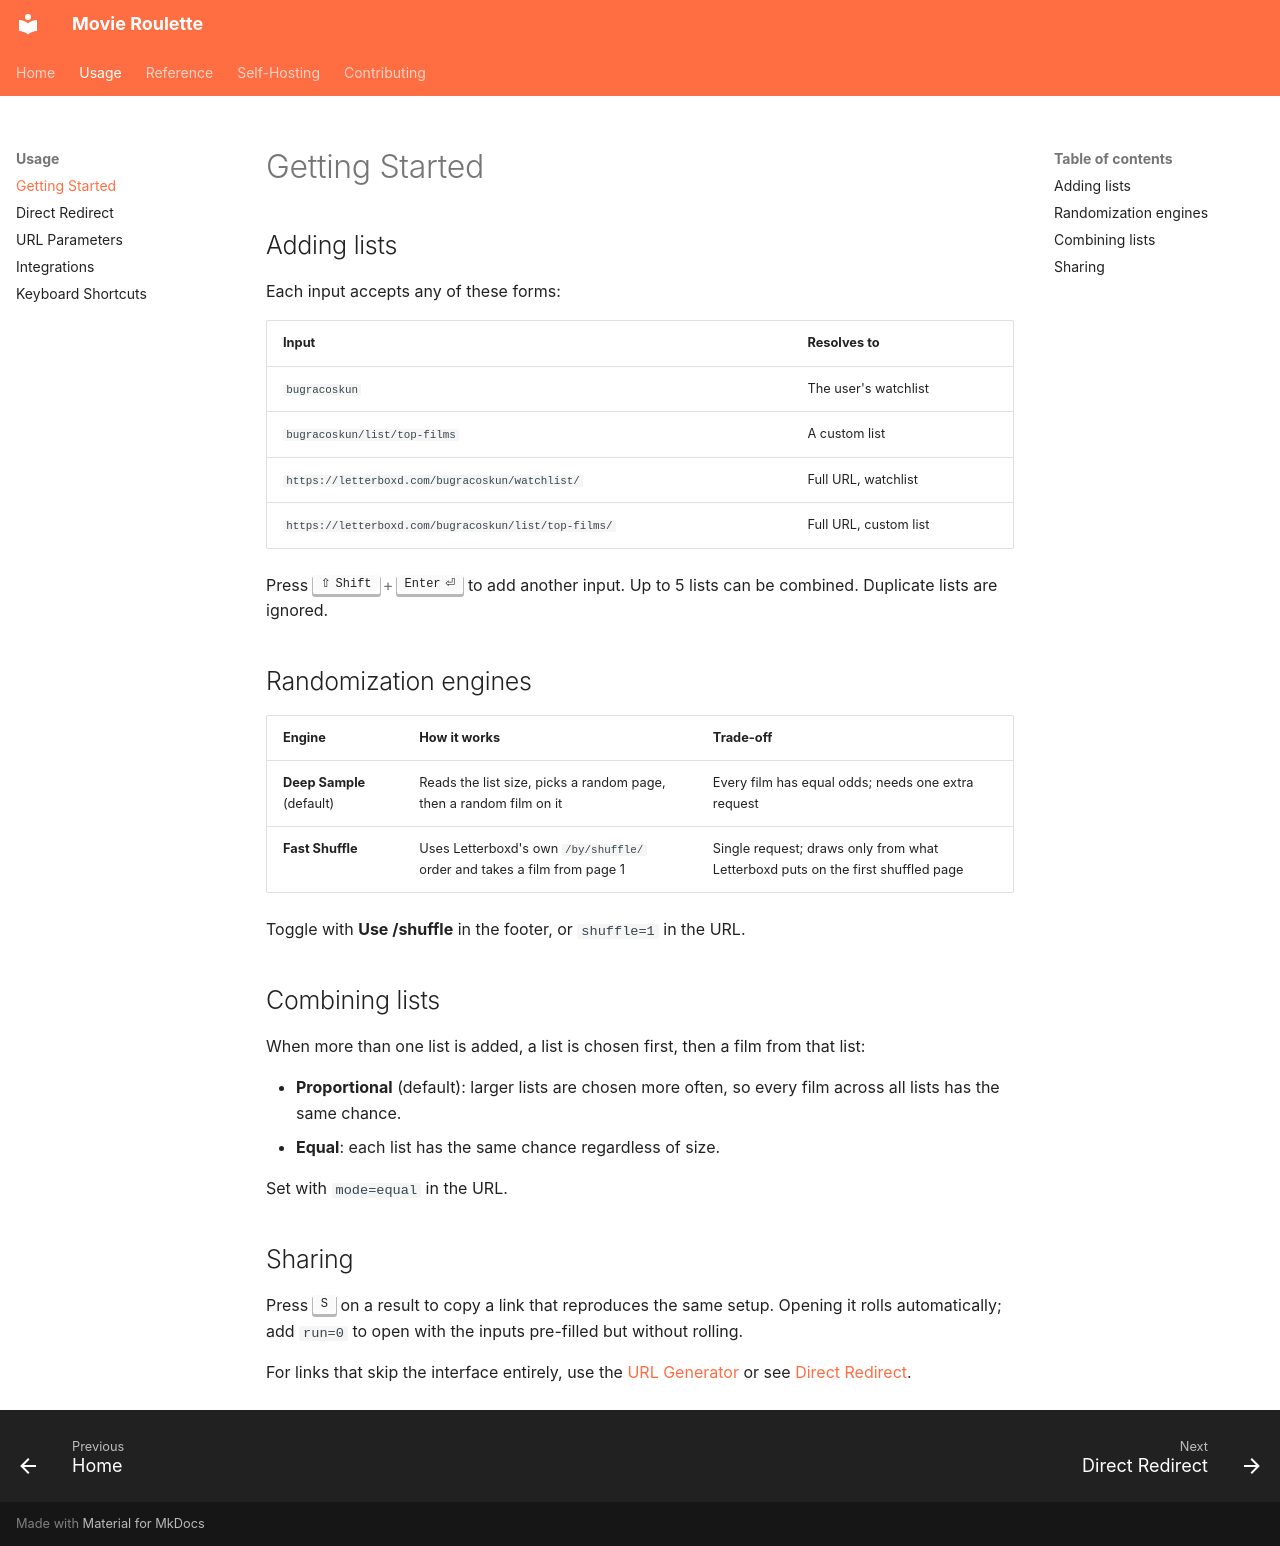

repository: fastfingertips/movie-roulette · page: usage/getting-started/index.html · generator: mkdocs

# Getting Started

## Adding lists

Each input accepts any of these forms:

| Input | Resolves to |
|---|---|
| `bugracoskun` | The user's watchlist |
| `bugracoskun/list/top-films` | A custom list |
| `https://letterboxd.com/bugracoskun/watchlist/` | Full URL, watchlist |
| `https://letterboxd.com/bugracoskun/list/top-films/` | Full URL, custom list |

Press ++shift+enter++ to add another input. Up to 5 lists can be combined. Duplicate lists are ignored.

## Randomization engines

| Engine | How it works | Trade-off |
|---|---|---|
| **Deep Sample** (default) | Reads the list size, picks a random page, then a random film on it | Every film has equal odds; needs one extra request |
| **Fast Shuffle** | Uses Letterboxd's own `/by/shuffle/` order and takes a film from page 1 | Single request; draws only from what Letterboxd puts on the first shuffled page |

Toggle with **Use /shuffle** in the footer, or `shuffle=1` in the URL.

## Combining lists

When more than one list is added, a list is chosen first, then a film from that list:

- **Proportional** (default): larger lists are chosen more often, so every film across all lists has the same chance.
- **Equal**: each list has the same chance regardless of size.

Set with `mode=equal` in the URL.

## Sharing

Press ++s++ on a result to copy a link that reproduces the same setup. Opening it rolls automatically; add `run=0` to open with the inputs pre-filled but without rolling.

For links that skip the interface entirely, use the [URL Generator](https://roulette.bugra.co/generator) or see [Direct Redirect](redirect.md).
